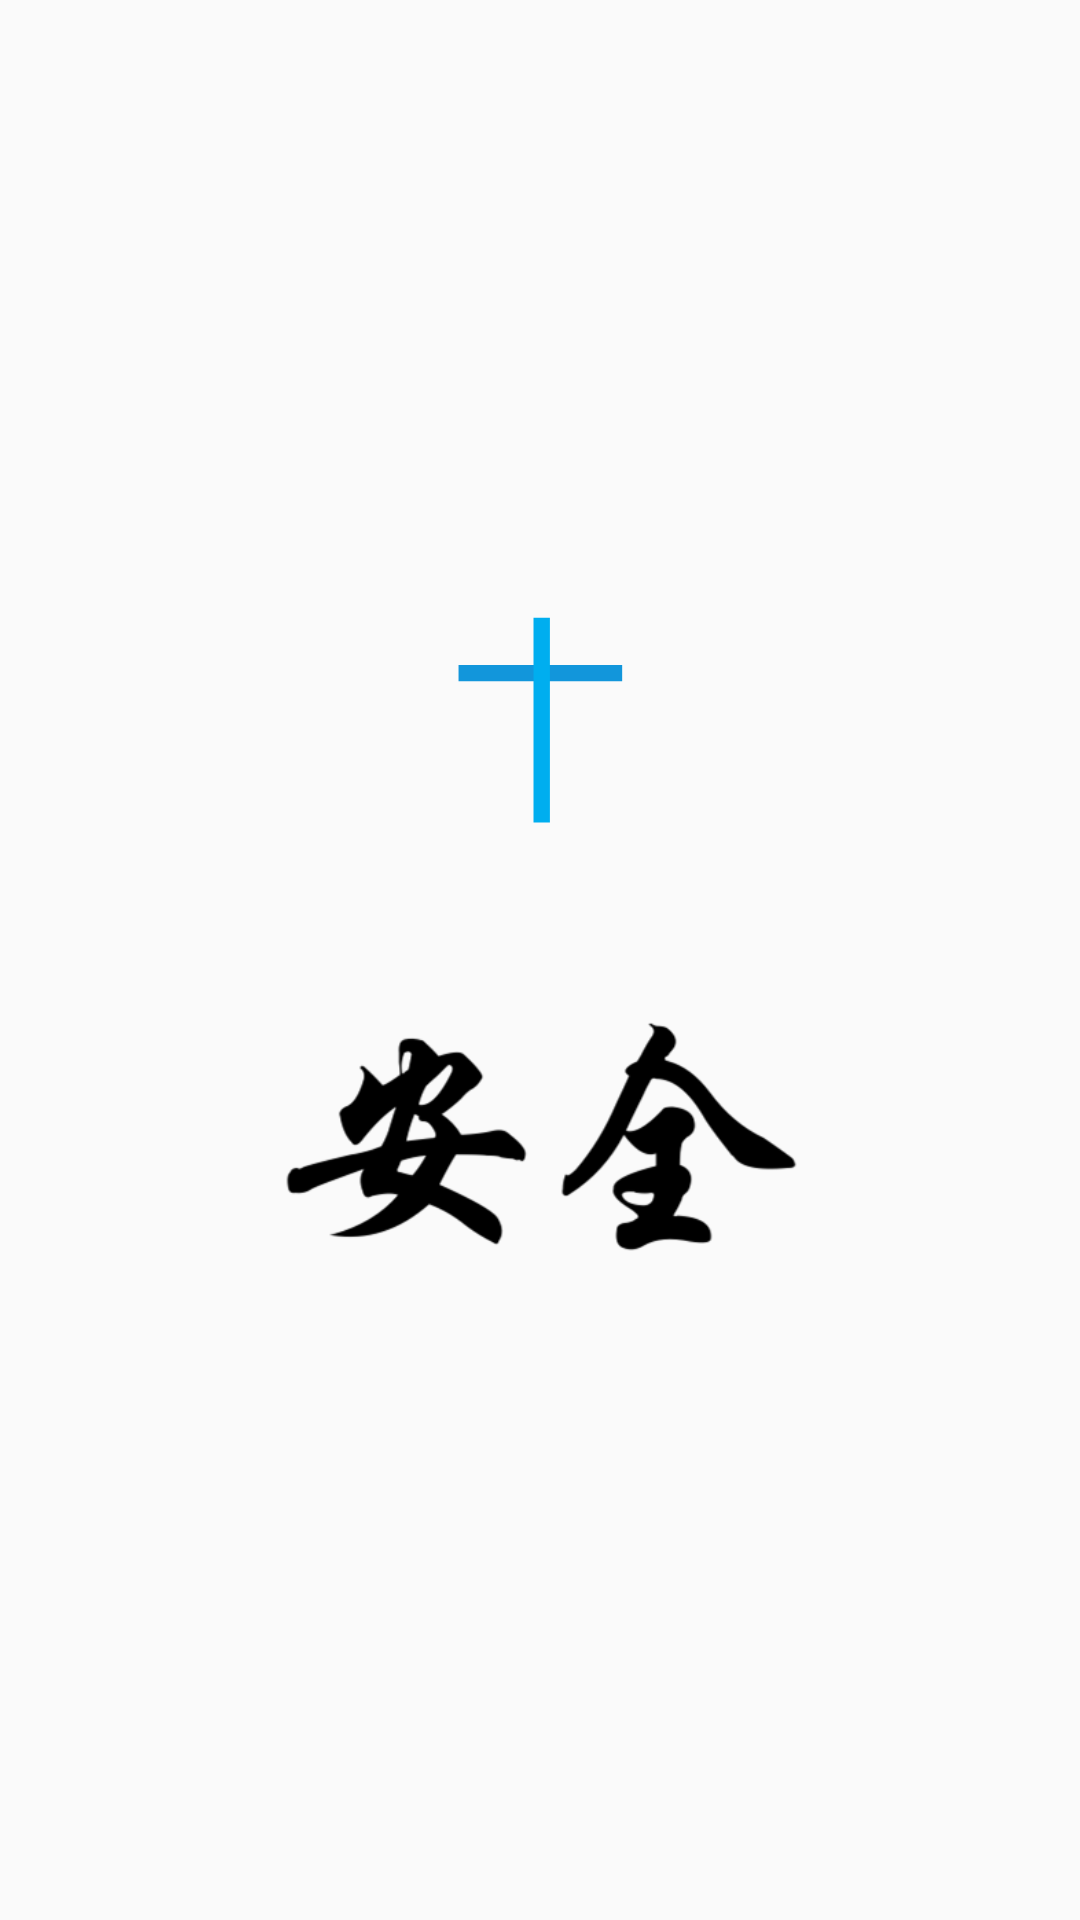

This screen was rendered from an Android layout file. Write that file and the resources it references.
<!-- AndroidManifest.xml: application theme NoActivityFullscreen -->
<!-- res/layout/pager_item_one.xml -->
<?xml version="1.0" encoding="utf-8"?>
<LinearLayout xmlns:android="http://schemas.android.com/apk/res/android"
    android:layout_width="match_parent"
    android:layout_height="match_parent"
    android:gravity="center"
    android:orientation="vertical">
    <ImageView
        android:src="@drawable/ic_safe"
        android:layout_width="wrap_content"
        android:layout_height="wrap_content" />
    <ImageView
        android:src="@drawable/safe12"
        android:layout_width="175dp"
        android:layout_height="175dp" />

</LinearLayout>
<!-- resources referenced by this layout -->
<resources>
  <!-- drawable ic_safe (drawable) -->
  <vector xmlns:android="http://schemas.android.com/apk/res/android"
          android:width="128dp"
          android:height="128dp"
          android:viewportWidth="1024.0"
          android:viewportHeight="1024.0">
      <path
          android:pathData="M294.8,426.5l436.3,0 0,43.7 -436.3,0 0,-43.7Z"
          android:fillColor="#1296DB"/>
      <path
          android:pathData="M494.7,300.4l43.7,0 0,546.3 -43.7,0 0,-546.3Z"
          android:fillColor="#00AEEF"/>
  </vector>
  <!-- drawable safe12: png bitmap (drawable, 12169 bytes) -->
  <style name="NoActivityFullscreen" parent="Theme.AppCompat.Light.NoActionBar">
          <item name="windowNoTitle">true</item>
          <item name="windowActionBar">false</item>
          <item name="android:windowFullscreen">true</item>
          <item name="android:windowContentOverlay">@null</item>
      </style>
</resources>
